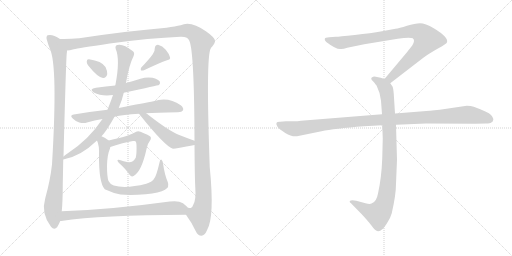
t = 0.00 s
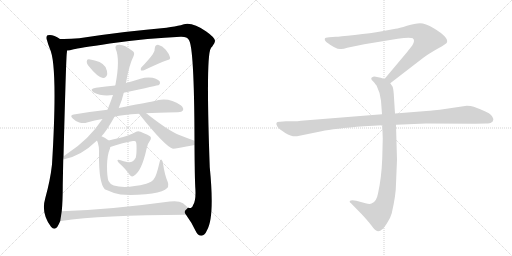
t = 2.47 s
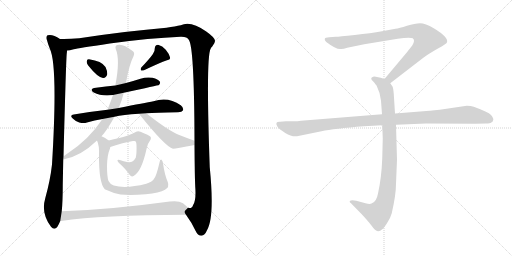
t = 4.94 s
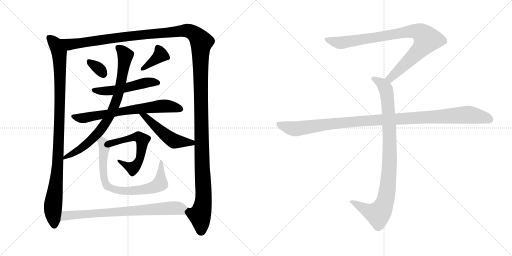
t = 7.42 s
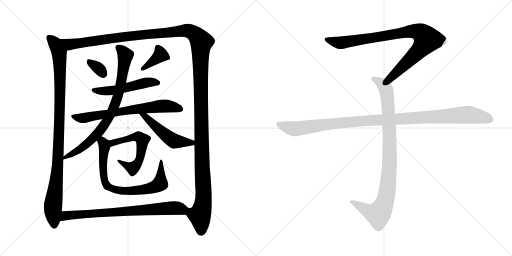
t = 9.89 s
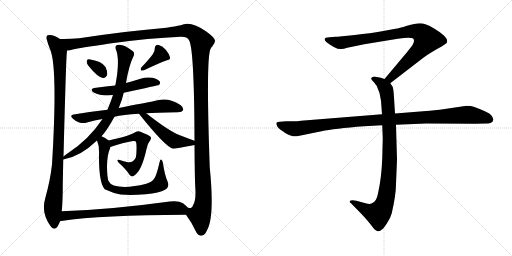
t = 12.36 s

The animated SVG that drew these frames (rendered in a browser with its animation timeline set to each time). Animation: 14 CSS @keyframes rules; one cycle of 12.36 s.

<svg version="1.1" viewBox="0 0 2048 1024" xmlns="http://www.w3.org/2000/svg">
  <g stroke="lightgray" stroke-dasharray="1,1" stroke-width="1" transform="scale(4, 4)">
    <line x1="0" y1="0" x2="256" y2="256"></line>
    <line x1="256" y1="0" x2="0" y2="256"></line>
    <line x1="128" y1="0" x2="128" y2="256"></line>
    <line x1="0" y1="128" x2="256" y2="128"></line>
    <line x1="256" y1="0" x2="512" y2="256"></line>
    <line x1="512" y1="0" x2="256" y2="256"></line>
    <line x1="384" y1="0" x2="384" y2="256"></line>
    <line x1="256" y1="128" x2="512" y2="128"></line>
  </g>
<g transform="scale(1, -1) translate(0, -850)">
   <style type="text/css">
    @keyframes keyframes0 {
      from {
       stroke: black;
       stroke-dashoffset: 1023;
       stroke-width: 128;
       }
       77% {
       animation-timing-function: step-end;
       stroke: black;
       stroke-dashoffset: 0;
       stroke-width: 128;
       }
       to {
       stroke: black;
       stroke-width: 1024;
       }
       }
       #make-me-a-hanzi-animation-0 {
         animation: keyframes0 1.082520s both;
         animation-delay: 0.000000s;
         animation-timing-function: linear;
       }
    @keyframes keyframes1 {
      from {
       stroke: black;
       stroke-dashoffset: 1601;
       stroke-width: 128;
       }
       84% {
       animation-timing-function: step-end;
       stroke: black;
       stroke-dashoffset: 0;
       stroke-width: 128;
       }
       to {
       stroke: black;
       stroke-width: 1024;
       }
       }
       #make-me-a-hanzi-animation-1 {
         animation: keyframes1 1.552897s both;
         animation-delay: 1.082520s;
         animation-timing-function: linear;
       }
    @keyframes keyframes2 {
      from {
       stroke: black;
       stroke-dashoffset: 326;
       stroke-width: 128;
       }
       51% {
       animation-timing-function: step-end;
       stroke: black;
       stroke-dashoffset: 0;
       stroke-width: 128;
       }
       to {
       stroke: black;
       stroke-width: 1024;
       }
       }
       #make-me-a-hanzi-animation-2 {
         animation: keyframes2 0.515299s both;
         animation-delay: 2.635417s;
         animation-timing-function: linear;
       }
    @keyframes keyframes3 {
      from {
       stroke: black;
       stroke-dashoffset: 378;
       stroke-width: 128;
       }
       55% {
       animation-timing-function: step-end;
       stroke: black;
       stroke-dashoffset: 0;
       stroke-width: 128;
       }
       to {
       stroke: black;
       stroke-width: 1024;
       }
       }
       #make-me-a-hanzi-animation-3 {
         animation: keyframes3 0.557617s both;
         animation-delay: 3.150716s;
         animation-timing-function: linear;
       }
    @keyframes keyframes4 {
      from {
       stroke: black;
       stroke-dashoffset: 516;
       stroke-width: 128;
       }
       63% {
       animation-timing-function: step-end;
       stroke: black;
       stroke-dashoffset: 0;
       stroke-width: 128;
       }
       to {
       stroke: black;
       stroke-width: 1024;
       }
       }
       #make-me-a-hanzi-animation-4 {
         animation: keyframes4 0.669922s both;
         animation-delay: 3.708333s;
         animation-timing-function: linear;
       }
    @keyframes keyframes5 {
      from {
       stroke: black;
       stroke-dashoffset: 692;
       stroke-width: 128;
       }
       69% {
       animation-timing-function: step-end;
       stroke: black;
       stroke-dashoffset: 0;
       stroke-width: 128;
       }
       to {
       stroke: black;
       stroke-width: 1024;
       }
       }
       #make-me-a-hanzi-animation-5 {
         animation: keyframes5 0.813151s both;
         animation-delay: 4.378255s;
         animation-timing-function: linear;
       }
    @keyframes keyframes6 {
      from {
       stroke: black;
       stroke-dashoffset: 801;
       stroke-width: 128;
       }
       72% {
       animation-timing-function: step-end;
       stroke: black;
       stroke-dashoffset: 0;
       stroke-width: 128;
       }
       to {
       stroke: black;
       stroke-width: 1024;
       }
       }
       #make-me-a-hanzi-animation-6 {
         animation: keyframes6 0.901855s both;
         animation-delay: 5.191406s;
         animation-timing-function: linear;
       }
    @keyframes keyframes7 {
      from {
       stroke: black;
       stroke-dashoffset: 502;
       stroke-width: 128;
       }
       62% {
       animation-timing-function: step-end;
       stroke: black;
       stroke-dashoffset: 0;
       stroke-width: 128;
       }
       to {
       stroke: black;
       stroke-width: 1024;
       }
       }
       #make-me-a-hanzi-animation-7 {
         animation: keyframes7 0.658529s both;
         animation-delay: 6.093261s;
         animation-timing-function: linear;
       }
    @keyframes keyframes8 {
      from {
       stroke: black;
       stroke-dashoffset: 572;
       stroke-width: 128;
       }
       65% {
       animation-timing-function: step-end;
       stroke: black;
       stroke-dashoffset: 0;
       stroke-width: 128;
       }
       to {
       stroke: black;
       stroke-width: 1024;
       }
       }
       #make-me-a-hanzi-animation-8 {
         animation: keyframes8 0.715495s both;
         animation-delay: 6.751790s;
         animation-timing-function: linear;
       }
    @keyframes keyframes9 {
      from {
       stroke: black;
       stroke-dashoffset: 759;
       stroke-width: 128;
       }
       71% {
       animation-timing-function: step-end;
       stroke: black;
       stroke-dashoffset: 0;
       stroke-width: 128;
       }
       to {
       stroke: black;
       stroke-width: 1024;
       }
       }
       #make-me-a-hanzi-animation-9 {
         animation: keyframes9 0.867676s both;
         animation-delay: 7.467285s;
         animation-timing-function: linear;
       }
    @keyframes keyframes10 {
      from {
       stroke: black;
       stroke-dashoffset: 758;
       stroke-width: 128;
       }
       71% {
       animation-timing-function: step-end;
       stroke: black;
       stroke-dashoffset: 0;
       stroke-width: 128;
       }
       to {
       stroke: black;
       stroke-width: 1024;
       }
       }
       #make-me-a-hanzi-animation-10 {
         animation: keyframes10 0.866862s both;
         animation-delay: 8.334961s;
         animation-timing-function: linear;
       }
    @keyframes keyframes11 {
      from {
       stroke: black;
       stroke-dashoffset: 901;
       stroke-width: 128;
       }
       75% {
       animation-timing-function: step-end;
       stroke: black;
       stroke-dashoffset: 0;
       stroke-width: 128;
       }
       to {
       stroke: black;
       stroke-width: 1024;
       }
       }
       #make-me-a-hanzi-animation-11 {
         animation: keyframes11 0.983236s both;
         animation-delay: 9.201823s;
         animation-timing-function: linear;
       }
    @keyframes keyframes12 {
      from {
       stroke: black;
       stroke-dashoffset: 948;
       stroke-width: 128;
       }
       76% {
       animation-timing-function: step-end;
       stroke: black;
       stroke-dashoffset: 0;
       stroke-width: 128;
       }
       to {
       stroke: black;
       stroke-width: 1024;
       }
       }
       #make-me-a-hanzi-animation-12 {
         animation: keyframes12 1.021484s both;
         animation-delay: 10.185059s;
         animation-timing-function: linear;
       }
    @keyframes keyframes13 {
      from {
       stroke: black;
       stroke-dashoffset: 1108;
       stroke-width: 128;
       }
       78% {
       animation-timing-function: step-end;
       stroke: black;
       stroke-dashoffset: 0;
       stroke-width: 128;
       }
       to {
       stroke: black;
       stroke-width: 1024;
       }
       }
       #make-me-a-hanzi-animation-13 {
         animation: keyframes13 1.151693s both;
         animation-delay: 11.206543s;
         animation-timing-function: linear;
       }
</style>
<path d="M 240.0 694.0 Q 210.0 715.0 190.0 709.0 Q 183.0 703.0 188.0 689.0 Q 192.0 673.0 199.0 656.0 Q 232.0 590.0 208.0 192.0 Q 201.0 129.0 181.0 57.0 Q 163.0 -3.0 204.0 -57.0 Q 217.0 -72.0 229.0 -58.0 Q 236.0 -46.0 241.0 -34.0 L 247.0 5.0 Q 251.0 45.0 251.0 108.0 Q 252.0 163.0 253.0 212.0 L 254.0 224.0 Q 264.0 609.0 267.0 636.0 Q 268.0 643.0 268.0 648.0 C 270.0 677.0 266.0 679.0 240.0 694.0 Z" fill="lightgray"></path> 
<path d="M 744.0 -9.0 Q 768.0 -42.0 781.0 -71.0 Q 791.0 -93.0 806.0 -93.0 Q 819.0 -92.0 828.0 -71.0 Q 859.0 -19.0 839.0 181.0 Q 823.0 625.0 843.0 656.0 Q 844.0 660.0 849.0 664.0 Q 861.0 679.0 860.0 687.0 Q 859.0 700.0 825.0 724.0 Q 762.0 769.0 723.0 749.0 Q 702.0 745.0 666.0 739.0 Q 507.0 726.0 317.0 697.0 Q 277.0 693.0 240.0 694.0 C 210.0 694.0 239.0 642.0 268.0 648.0 Q 278.0 648.0 295.0 653.0 Q 311.0 657.0 439.0 676.0 Q 599.0 698.0 722.0 703.0 Q 749.0 704.0 755.0 691.0 Q 777.0 664.0 778.0 287.0 L 778.0 270.0 Q 779.0 140.0 781.0 102.0 Q 785.0 51.0 773.0 31.0 Q 769.0 18.0 763.0 18.0 Q 759.0 18.0 752.0 19.0 C 736.0 4.0 736.0 4.0 744.0 -9.0 Z" fill="lightgray"></path> 
<path d="M 352.0 589.0 Q 391.0 540.0 412.0 538.0 Q 424.0 537.0 429.0 553.0 Q 430.0 565.0 422.0 582.0 Q 407.0 606.0 356.0 613.0 Q 347.0 614.0 347.0 604.0 Q 346.0 597.0 352.0 589.0 Z" fill="lightgray"></path> 
<path d="M 611.0 633.0 Q 596.0 612.0 565.0 580.0 Q 561.0 574.0 564.0 568.0 Q 570.0 567.0 576.0 569.0 Q 639.0 599.0 668.0 609.0 Q 683.0 612.0 680.0 621.0 Q 677.0 634.0 663.0 651.0 Q 650.0 667.0 632.0 671.0 Q 620.0 671.0 619.0 656.0 Q 620.0 644.0 611.0 633.0 Z" fill="lightgray"></path> 
<path d="M 495.0 479.0 Q 633.0 509.0 636.0 510.0 Q 643.0 517.0 639.0 524.0 Q 633.0 533.0 610.0 539.0 Q 586.0 543.0 562.0 535.0 Q 534.0 526.0 504.0 518.0 L 461.0 508.0 Q 424.0 504.0 384.0 499.0 Q 354.0 495.0 375.0 480.0 Q 406.0 464.0 452.0 470.0 L 495.0 479.0 Z" fill="lightgray"></path> 
<path d="M 458.0 383.0 Q 491.0 392.0 556.0 395.0 L 585.0 397.0 Q 622.0 400.0 712.0 401.0 Q 728.0 402.0 732.0 409.0 Q 736.0 418.0 723.0 429.0 Q 672.0 465.0 614.0 445.0 Q 581.0 439.0 475.0 418.0 L 430.0 411.0 Q 366.0 404.0 295.0 392.0 Q 277.0 389.0 291.0 376.0 Q 303.0 364.0 317.0 360.0 Q 335.0 356.0 348.0 360.0 Q 378.0 369.0 410.0 374.0 L 458.0 383.0 Z" fill="lightgray"></path> 
<path d="M 253.0 212.0 Q 322.0 224.0 388.0 288.0 L 406.0 305.0 Q 427.0 327.0 458.0 383.0 L 475.0 418.0 Q 488.0 448.0 495.0 479.0 L 504.0 518.0 Q 516.0 590.0 534.0 625.0 Q 541.0 640.0 529.0 647.0 Q 492.0 677.0 469.0 670.0 Q 459.0 667.0 463.0 654.0 Q 481.0 612.0 462.0 512.0 Q 461.0 511.0 461.0 508.0 L 452.0 470.0 Q 449.0 460.0 430.0 411.0 L 410.0 374.0 Q 356.0 293.0 274.0 239.0 Q 264.0 232.0 254.0 224.0 C 232.0 207.0 232.0 207.0 253.0 212.0 Z" fill="lightgray"></path> 
<path d="M 556.0 395.0 Q 661.0 263.0 692.0 255.0 Q 696.0 256.0 702.0 256.0 Q 751.0 265.0 778.0 270.0 C 807.0 275.0 806.0 277.0 778.0 287.0 Q 745.0 299.0 717.0 310.0 Q 672.0 328.0 585.0 397.0 C 561.0 416.0 537.0 418.0 556.0 395.0 Z" fill="lightgray"></path> 
<path d="M 441.0 262.0 Q 493.0 280.0 532.0 286.0 Q 541.0 287.0 542.0 285.0 Q 546.0 281.0 546.0 269.0 Q 547.0 235.0 543.0 219.0 Q 531.0 198.0 512.0 201.0 Q 494.0 205.0 479.0 210.0 Q 463.0 214.0 475.0 199.0 Q 505.0 172.0 519.0 150.0 Q 526.0 140.0 536.0 147.0 Q 567.0 166.0 586.0 254.0 Q 590.0 276.0 599.0 286.0 Q 606.0 295.0 603.0 302.0 Q 597.0 309.0 562.0 323.0 Q 549.0 329.0 537.0 319.0 Q 519.0 307.0 435.0 288.0 C 406.0 281.0 413.0 252.0 441.0 262.0 Z" fill="lightgray"></path> 
<path d="M 388.0 288.0 Q 398.0 266.0 396.0 231.0 Q 395.0 119.0 419.0 93.0 Q 453.0 77.0 482.0 72.0 Q 522.0 68.0 583.0 73.0 Q 638.0 79.0 660.0 91.0 Q 679.0 101.0 671.0 122.0 Q 659.0 149.0 652.0 196.0 Q 651.0 206.0 646.0 211.0 Q 640.0 214.0 638.0 200.0 Q 625.0 143.0 615.0 133.0 Q 608.0 123.0 585.0 115.0 Q 503.0 94.0 455.0 108.0 Q 439.0 115.0 434.0 126.0 Q 428.0 142.0 428.0 186.0 Q 429.0 232.0 440.0 256.0 Q 441.0 260.0 441.0 262.0 C 447.0 280.0 447.0 280.0 435.0 288.0 Q 417.0 301.0 406.0 305.0 C 379.0 319.0 378.0 316.0 388.0 288.0 Z" fill="lightgray"></path> 
<path d="M 241.0 -34.0 Q 242.0 -34.0 245.0 -34.0 Q 405.0 -10.0 744.0 -9.0 C 774.0 -9.0 774.0 -1.0 752.0 19.0 Q 743.0 28.0 732.0 37.0 Q 714.0 49.0 679.0 44.0 Q 439.0 11.0 247.0 5.0 C 217.0 4.0 211.0 -37.0 241.0 -34.0 Z" fill="lightgray"></path> 
<path d="M 1561.0 517.0 L 1692.0 618.0 Q 1713.0 634.0 1750.0 655.0 Q 1788.0 676.0 1788.0 681.0 Q 1795.0 701.0 1735.0 737.0 Q 1701.0 757.0 1680.0 757.0 Q 1660.0 757.0 1628.0 747.0 Q 1596.0 737.0 1582.0 735.0 L 1528.0 725.0 Q 1484.0 717.0 1419.0 710.0 Q 1355.0 703.0 1343.0 703.0 L 1317.0 701.0 Q 1299.0 701.0 1299.0 694.0 Q 1297.0 690.0 1305.0 682.0 Q 1347.0 650.0 1365.0 654.0 Q 1374.0 654.0 1389.0 659.0 L 1457.0 673.0 L 1591.0 695.0 Q 1638.0 702.0 1651.0 697.0 Q 1662.0 689.0 1649.0 668.0 L 1627.0 640.0 L 1538.0 534.0 C 1519.0 511.0 1537.0 499.0 1561.0 517.0 Z" fill="lightgray"></path> 
<path d="M 1529.0 349.0 L 1531.0 296.0 L 1529.0 217.0 Q 1526.0 138.0 1512.0 76.0 Q 1506.0 42.0 1486.0 36.0 Q 1479.0 32.0 1462.0 37.0 L 1425.0 47.0 Q 1405.0 51.0 1399.0 46.0 Q 1397.0 41.0 1404.0 37.0 L 1447.0 -7.0 Q 1472.0 -34.0 1485.0 -51.0 Q 1498.0 -68.0 1503.0 -71.0 Q 1515.0 -81.0 1529.0 -67.0 Q 1536.0 -62.0 1549.0 -41.0 Q 1561.0 -24.0 1567.0 -3.0 Q 1584.0 71.0 1584.0 115.0 L 1588.0 211.0 L 1584.0 351.0 L 1580.0 396.0 L 1575.0 475.0 Q 1573.0 498.0 1570.0 504.0 L 1561.0 517.0 C 1554.0 529.0 1554.0 529.0 1538.0 534.0 L 1523.0 539.0 L 1503.0 543.0 Q 1493.0 545.0 1489.0 541.0 Q 1485.0 540.0 1485.0 535.0 Q 1485.0 530.0 1493.0 524.0 Q 1505.0 510.0 1507.0 506.0 Q 1522.0 476.0 1524.0 447.0 L 1528.0 393.0 L 1529.0 349.0 Z" fill="lightgray"></path> 
<path d="M 1528.0 393.0 L 1204.0 367.0 Q 1190.0 365.0 1174.0 365.0 L 1144.0 365.0 L 1120.0 363.0 Q 1097.0 364.0 1110.0 343.0 Q 1116.0 334.0 1141.0 318.0 Q 1167.0 302.0 1188.0 305.0 L 1286.0 325.0 Q 1336.0 336.0 1456.0 345.0 L 1529.0 349.0 L 1584.0 351.0 L 1704.0 356.0 L 1901.0 355.0 L 1944.0 356.0 Q 1961.0 356.0 1965.0 360.0 Q 1971.0 362.0 1973.0 370.0 Q 1975.0 377.0 1964.0 390.0 Q 1953.0 402.0 1895.0 423.0 Q 1884.0 427.0 1867.0 427.0 L 1759.0 411.0 Q 1714.0 406.0 1693.0 405.0 L 1580.0 396.0 L 1528.0 393.0 Z" fill="lightgray"></path> 
      <clipPath id="make-me-a-hanzi-clip-0">
      <path d="M 240.0 694.0 Q 210.0 715.0 190.0 709.0 Q 183.0 703.0 188.0 689.0 Q 192.0 673.0 199.0 656.0 Q 232.0 590.0 208.0 192.0 Q 201.0 129.0 181.0 57.0 Q 163.0 -3.0 204.0 -57.0 Q 217.0 -72.0 229.0 -58.0 Q 236.0 -46.0 241.0 -34.0 L 247.0 5.0 Q 251.0 45.0 251.0 108.0 Q 252.0 163.0 253.0 212.0 L 254.0 224.0 Q 264.0 609.0 267.0 636.0 Q 268.0 643.0 268.0 648.0 C 270.0 677.0 266.0 679.0 240.0 694.0 Z" fill="lightgray"></path>
      </clipPath>
      <path clip-path="url(#make-me-a-hanzi-clip-0)" d="M 196.0 701.0 L 221.0 675.0 L 237.0 641.0 L 240.0 569.0 L 237.0 295.0 L 231.0 255.0 L 235.0 239.0 L 212.0 31.0 L 217.0 -50.0 " fill="none" id="make-me-a-hanzi-animation-0" stroke-dasharray="895 1790" stroke-linecap="round"></path>

      <clipPath id="make-me-a-hanzi-clip-1">
      <path d="M 744.0 -9.0 Q 768.0 -42.0 781.0 -71.0 Q 791.0 -93.0 806.0 -93.0 Q 819.0 -92.0 828.0 -71.0 Q 859.0 -19.0 839.0 181.0 Q 823.0 625.0 843.0 656.0 Q 844.0 660.0 849.0 664.0 Q 861.0 679.0 860.0 687.0 Q 859.0 700.0 825.0 724.0 Q 762.0 769.0 723.0 749.0 Q 702.0 745.0 666.0 739.0 Q 507.0 726.0 317.0 697.0 Q 277.0 693.0 240.0 694.0 C 210.0 694.0 239.0 642.0 268.0 648.0 Q 278.0 648.0 295.0 653.0 Q 311.0 657.0 439.0 676.0 Q 599.0 698.0 722.0 703.0 Q 749.0 704.0 755.0 691.0 Q 777.0 664.0 778.0 287.0 L 778.0 270.0 Q 779.0 140.0 781.0 102.0 Q 785.0 51.0 773.0 31.0 Q 769.0 18.0 763.0 18.0 Q 759.0 18.0 752.0 19.0 C 736.0 4.0 736.0 4.0 744.0 -9.0 Z" fill="lightgray"></path>
      </clipPath>
      <path clip-path="url(#make-me-a-hanzi-clip-1)" d="M 247.0 691.0 L 282.0 672.0 L 541.0 709.0 L 738.0 728.0 L 761.0 725.0 L 792.0 702.0 L 806.0 680.0 L 803.0 431.0 L 815.0 61.0 L 800.0 -12.0 L 805.0 -76.0 " fill="none" id="make-me-a-hanzi-animation-1" stroke-dasharray="1473 2946" stroke-linecap="round"></path>

      <clipPath id="make-me-a-hanzi-clip-2">
      <path d="M 352.0 589.0 Q 391.0 540.0 412.0 538.0 Q 424.0 537.0 429.0 553.0 Q 430.0 565.0 422.0 582.0 Q 407.0 606.0 356.0 613.0 Q 347.0 614.0 347.0 604.0 Q 346.0 597.0 352.0 589.0 Z" fill="lightgray"></path>
      </clipPath>
      <path clip-path="url(#make-me-a-hanzi-clip-2)" d="M 360.0 600.0 L 396.0 576.0 L 412.0 555.0 " fill="none" id="make-me-a-hanzi-animation-2" stroke-dasharray="198 396" stroke-linecap="round"></path>

      <clipPath id="make-me-a-hanzi-clip-3">
      <path d="M 611.0 633.0 Q 596.0 612.0 565.0 580.0 Q 561.0 574.0 564.0 568.0 Q 570.0 567.0 576.0 569.0 Q 639.0 599.0 668.0 609.0 Q 683.0 612.0 680.0 621.0 Q 677.0 634.0 663.0 651.0 Q 650.0 667.0 632.0 671.0 Q 620.0 671.0 619.0 656.0 Q 620.0 644.0 611.0 633.0 Z" fill="lightgray"></path>
      </clipPath>
      <path clip-path="url(#make-me-a-hanzi-clip-3)" d="M 632.0 658.0 L 643.0 630.0 L 570.0 574.0 " fill="none" id="make-me-a-hanzi-animation-3" stroke-dasharray="250 500" stroke-linecap="round"></path>

      <clipPath id="make-me-a-hanzi-clip-4">
      <path d="M 495.0 479.0 Q 633.0 509.0 636.0 510.0 Q 643.0 517.0 639.0 524.0 Q 633.0 533.0 610.0 539.0 Q 586.0 543.0 562.0 535.0 Q 534.0 526.0 504.0 518.0 L 461.0 508.0 Q 424.0 504.0 384.0 499.0 Q 354.0 495.0 375.0 480.0 Q 406.0 464.0 452.0 470.0 L 495.0 479.0 Z" fill="lightgray"></path>
      </clipPath>
      <path clip-path="url(#make-me-a-hanzi-clip-4)" d="M 377.0 491.0 L 441.0 487.0 L 505.0 497.0 L 592.0 521.0 L 633.0 518.0 " fill="none" id="make-me-a-hanzi-animation-4" stroke-dasharray="388 776" stroke-linecap="round"></path>

      <clipPath id="make-me-a-hanzi-clip-5">
      <path d="M 458.0 383.0 Q 491.0 392.0 556.0 395.0 L 585.0 397.0 Q 622.0 400.0 712.0 401.0 Q 728.0 402.0 732.0 409.0 Q 736.0 418.0 723.0 429.0 Q 672.0 465.0 614.0 445.0 Q 581.0 439.0 475.0 418.0 L 430.0 411.0 Q 366.0 404.0 295.0 392.0 Q 277.0 389.0 291.0 376.0 Q 303.0 364.0 317.0 360.0 Q 335.0 356.0 348.0 360.0 Q 378.0 369.0 410.0 374.0 L 458.0 383.0 Z" fill="lightgray"></path>
      </clipPath>
      <path clip-path="url(#make-me-a-hanzi-clip-5)" d="M 293.0 384.0 L 328.0 377.0 L 489.0 407.0 L 655.0 426.0 L 723.0 414.0 " fill="none" id="make-me-a-hanzi-animation-5" stroke-dasharray="564 1128" stroke-linecap="round"></path>

      <clipPath id="make-me-a-hanzi-clip-6">
      <path d="M 253.0 212.0 Q 322.0 224.0 388.0 288.0 L 406.0 305.0 Q 427.0 327.0 458.0 383.0 L 475.0 418.0 Q 488.0 448.0 495.0 479.0 L 504.0 518.0 Q 516.0 590.0 534.0 625.0 Q 541.0 640.0 529.0 647.0 Q 492.0 677.0 469.0 670.0 Q 459.0 667.0 463.0 654.0 Q 481.0 612.0 462.0 512.0 Q 461.0 511.0 461.0 508.0 L 452.0 470.0 Q 449.0 460.0 430.0 411.0 L 410.0 374.0 Q 356.0 293.0 274.0 239.0 Q 264.0 232.0 254.0 224.0 C 232.0 207.0 232.0 207.0 253.0 212.0 Z" fill="lightgray"></path>
      </clipPath>
      <path clip-path="url(#make-me-a-hanzi-clip-6)" d="M 472.0 660.0 L 501.0 629.0 L 475.0 477.0 L 450.0 409.0 L 428.0 366.0 L 389.0 314.0 L 321.0 253.0 L 259.0 218.0 " fill="none" id="make-me-a-hanzi-animation-6" stroke-dasharray="673 1346" stroke-linecap="round"></path>

      <clipPath id="make-me-a-hanzi-clip-7">
      <path d="M 556.0 395.0 Q 661.0 263.0 692.0 255.0 Q 696.0 256.0 702.0 256.0 Q 751.0 265.0 778.0 270.0 C 807.0 275.0 806.0 277.0 778.0 287.0 Q 745.0 299.0 717.0 310.0 Q 672.0 328.0 585.0 397.0 C 561.0 416.0 537.0 418.0 556.0 395.0 Z" fill="lightgray"></path>
      </clipPath>
      <path clip-path="url(#make-me-a-hanzi-clip-7)" d="M 564.0 385.0 L 586.0 381.0 L 635.0 332.0 L 697.0 286.0 L 766.0 280.0 L 771.0 274.0 " fill="none" id="make-me-a-hanzi-animation-7" stroke-dasharray="374 748" stroke-linecap="round"></path>

      <clipPath id="make-me-a-hanzi-clip-8">
      <path d="M 441.0 262.0 Q 493.0 280.0 532.0 286.0 Q 541.0 287.0 542.0 285.0 Q 546.0 281.0 546.0 269.0 Q 547.0 235.0 543.0 219.0 Q 531.0 198.0 512.0 201.0 Q 494.0 205.0 479.0 210.0 Q 463.0 214.0 475.0 199.0 Q 505.0 172.0 519.0 150.0 Q 526.0 140.0 536.0 147.0 Q 567.0 166.0 586.0 254.0 Q 590.0 276.0 599.0 286.0 Q 606.0 295.0 603.0 302.0 Q 597.0 309.0 562.0 323.0 Q 549.0 329.0 537.0 319.0 Q 519.0 307.0 435.0 288.0 C 406.0 281.0 413.0 252.0 441.0 262.0 Z" fill="lightgray"></path>
      </clipPath>
      <path clip-path="url(#make-me-a-hanzi-clip-8)" d="M 448.0 270.0 L 451.0 280.0 L 531.0 301.0 L 552.0 304.0 L 570.0 290.0 L 559.0 211.0 L 531.0 177.0 L 482.0 203.0 " fill="none" id="make-me-a-hanzi-animation-8" stroke-dasharray="444 888" stroke-linecap="round"></path>

      <clipPath id="make-me-a-hanzi-clip-9">
      <path d="M 388.0 288.0 Q 398.0 266.0 396.0 231.0 Q 395.0 119.0 419.0 93.0 Q 453.0 77.0 482.0 72.0 Q 522.0 68.0 583.0 73.0 Q 638.0 79.0 660.0 91.0 Q 679.0 101.0 671.0 122.0 Q 659.0 149.0 652.0 196.0 Q 651.0 206.0 646.0 211.0 Q 640.0 214.0 638.0 200.0 Q 625.0 143.0 615.0 133.0 Q 608.0 123.0 585.0 115.0 Q 503.0 94.0 455.0 108.0 Q 439.0 115.0 434.0 126.0 Q 428.0 142.0 428.0 186.0 Q 429.0 232.0 440.0 256.0 Q 441.0 260.0 441.0 262.0 C 447.0 280.0 447.0 280.0 435.0 288.0 Q 417.0 301.0 406.0 305.0 C 379.0 319.0 378.0 316.0 388.0 288.0 Z" fill="lightgray"></path>
      </clipPath>
      <path clip-path="url(#make-me-a-hanzi-clip-9)" d="M 407.0 295.0 L 418.0 263.0 L 411.0 219.0 L 416.0 140.0 L 429.0 106.0 L 444.0 97.0 L 501.0 86.0 L 573.0 91.0 L 624.0 105.0 L 641.0 119.0 L 643.0 205.0 " fill="none" id="make-me-a-hanzi-animation-9" stroke-dasharray="631 1262" stroke-linecap="round"></path>

      <clipPath id="make-me-a-hanzi-clip-10">
      <path d="M 241.0 -34.0 Q 242.0 -34.0 245.0 -34.0 Q 405.0 -10.0 744.0 -9.0 C 774.0 -9.0 774.0 -1.0 752.0 19.0 Q 743.0 28.0 732.0 37.0 Q 714.0 49.0 679.0 44.0 Q 439.0 11.0 247.0 5.0 C 217.0 4.0 211.0 -37.0 241.0 -34.0 Z" fill="lightgray"></path>
      </clipPath>
      <path clip-path="url(#make-me-a-hanzi-clip-10)" d="M 243.0 -28.0 L 263.0 -13.0 L 297.0 -9.0 L 690.0 18.0 L 739.0 15.0 " fill="none" id="make-me-a-hanzi-animation-10" stroke-dasharray="630 1260" stroke-linecap="round"></path>

      <clipPath id="make-me-a-hanzi-clip-11">
      <path d="M 1561.0 517.0 L 1692.0 618.0 Q 1713.0 634.0 1750.0 655.0 Q 1788.0 676.0 1788.0 681.0 Q 1795.0 701.0 1735.0 737.0 Q 1701.0 757.0 1680.0 757.0 Q 1660.0 757.0 1628.0 747.0 Q 1596.0 737.0 1582.0 735.0 L 1528.0 725.0 Q 1484.0 717.0 1419.0 710.0 Q 1355.0 703.0 1343.0 703.0 L 1317.0 701.0 Q 1299.0 701.0 1299.0 694.0 Q 1297.0 690.0 1305.0 682.0 Q 1347.0 650.0 1365.0 654.0 Q 1374.0 654.0 1389.0 659.0 L 1457.0 673.0 L 1591.0 695.0 Q 1638.0 702.0 1651.0 697.0 Q 1662.0 689.0 1649.0 668.0 L 1627.0 640.0 L 1538.0 534.0 C 1519.0 511.0 1537.0 499.0 1561.0 517.0 Z" fill="lightgray"></path>
      </clipPath>
      <path clip-path="url(#make-me-a-hanzi-clip-11)" d="M 1308.0 691.0 L 1367.0 679.0 L 1625.0 723.0 L 1656.0 726.0 L 1687.0 716.0 L 1708.0 692.0 L 1695.0 670.0 L 1580.0 554.0 L 1561.0 537.0 L 1548.0 536.0 " fill="none" id="make-me-a-hanzi-animation-11" stroke-dasharray="773 1546" stroke-linecap="round"></path>

      <clipPath id="make-me-a-hanzi-clip-12">
      <path d="M 1529.0 349.0 L 1531.0 296.0 L 1529.0 217.0 Q 1526.0 138.0 1512.0 76.0 Q 1506.0 42.0 1486.0 36.0 Q 1479.0 32.0 1462.0 37.0 L 1425.0 47.0 Q 1405.0 51.0 1399.0 46.0 Q 1397.0 41.0 1404.0 37.0 L 1447.0 -7.0 Q 1472.0 -34.0 1485.0 -51.0 Q 1498.0 -68.0 1503.0 -71.0 Q 1515.0 -81.0 1529.0 -67.0 Q 1536.0 -62.0 1549.0 -41.0 Q 1561.0 -24.0 1567.0 -3.0 Q 1584.0 71.0 1584.0 115.0 L 1588.0 211.0 L 1584.0 351.0 L 1580.0 396.0 L 1575.0 475.0 Q 1573.0 498.0 1570.0 504.0 L 1561.0 517.0 C 1554.0 529.0 1554.0 529.0 1538.0 534.0 L 1523.0 539.0 L 1503.0 543.0 Q 1493.0 545.0 1489.0 541.0 Q 1485.0 540.0 1485.0 535.0 Q 1485.0 530.0 1493.0 524.0 Q 1505.0 510.0 1507.0 506.0 Q 1522.0 476.0 1524.0 447.0 L 1528.0 393.0 L 1529.0 349.0 Z" fill="lightgray"></path>
      </clipPath>
      <path clip-path="url(#make-me-a-hanzi-clip-12)" d="M 1494.0 533.0 L 1524.0 518.0 L 1540.0 500.0 L 1551.0 450.0 L 1559.0 218.0 L 1547.0 75.0 L 1529.0 15.0 L 1510.0 -6.0 L 1473.0 5.0 L 1405.0 43.0 " fill="none" id="make-me-a-hanzi-animation-12" stroke-dasharray="820 1640" stroke-linecap="round"></path>

      <clipPath id="make-me-a-hanzi-clip-13">
      <path d="M 1528.0 393.0 L 1204.0 367.0 Q 1190.0 365.0 1174.0 365.0 L 1144.0 365.0 L 1120.0 363.0 Q 1097.0 364.0 1110.0 343.0 Q 1116.0 334.0 1141.0 318.0 Q 1167.0 302.0 1188.0 305.0 L 1286.0 325.0 Q 1336.0 336.0 1456.0 345.0 L 1529.0 349.0 L 1584.0 351.0 L 1704.0 356.0 L 1901.0 355.0 L 1944.0 356.0 Q 1961.0 356.0 1965.0 360.0 Q 1971.0 362.0 1973.0 370.0 Q 1975.0 377.0 1964.0 390.0 Q 1953.0 402.0 1895.0 423.0 Q 1884.0 427.0 1867.0 427.0 L 1759.0 411.0 Q 1714.0 406.0 1693.0 405.0 L 1580.0 396.0 L 1528.0 393.0 Z" fill="lightgray"></path>
      </clipPath>
      <path clip-path="url(#make-me-a-hanzi-clip-13)" d="M 1116.0 353.0 L 1146.0 341.0 L 1189.0 335.0 L 1429.0 365.0 L 1863.0 391.0 L 1930.0 382.0 L 1960.0 372.0 " fill="none" id="make-me-a-hanzi-animation-13" stroke-dasharray="980 1960" stroke-linecap="round"></path>

</g>
</svg>
